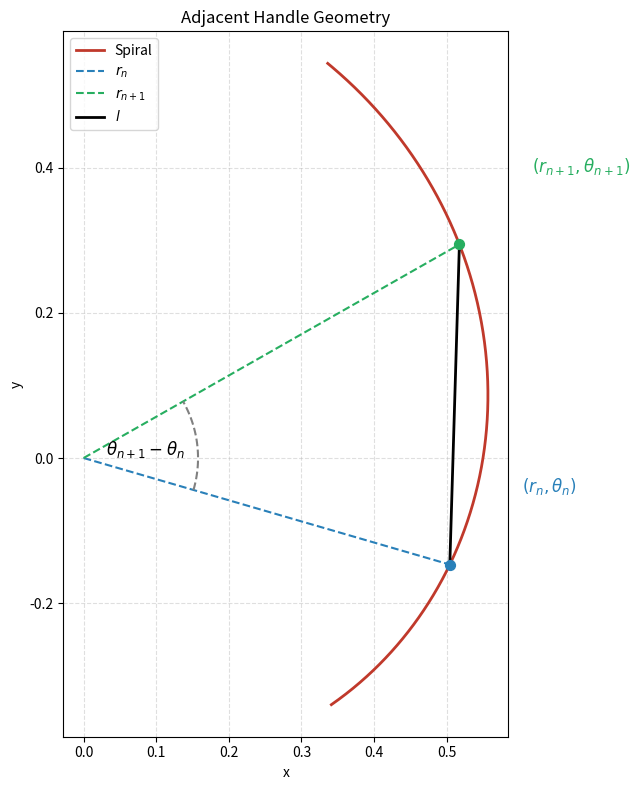

Write Python code to recreate this figure.
"""绘制相邻把手几何关系示意图（类似图2）。

该脚本绘制阿基米德螺线的局部段，并标注：
- r_n, r_{n+1}（极径）
- 之间的距离 l
- 对应的极角差 theta_{n+1}-theta_n

运行方式：
    python plot2.py

输出：
    plot2.png
"""

import math
import numpy as np
import matplotlib.pyplot as plt

# 螺距参数，可调整来改变螺旋密度
PITCH = 0.55
A = PITCH / (2 * math.pi)


def spiral_r(theta: float) -> float:
    return A * theta


def spiral_xy(theta: float) -> tuple[float, float]:
    r = spiral_r(theta)
    return r * math.cos(theta), r * math.sin(theta)


def plot_adjacent_handles(theta_n: float,
                          dtheta: float,
                          theta_min: float = None,
                          theta_max: float = None,
                          save_path: str = "plot2.png"):
    """绘制螺线与相邻把手几何关系的示意图。"""

    if theta_min is None:
        theta_min = theta_n - 0.5
    if theta_max is None:
        theta_max = theta_n + dtheta + 0.5

    thetas = np.linspace(theta_min, theta_max, 1000)
    xy = np.array([spiral_xy(th) for th in thetas])

    # 相邻把手
    theta_np1 = theta_n + dtheta
    p_n = np.array(spiral_xy(theta_n))
    p_np1 = np.array(spiral_xy(theta_np1))

    # 原点
    origin = np.array([0.0, 0.0])

    # 绘制
    fig, ax = plt.subplots(figsize=(8, 8))
    ax.plot(xy[:, 0], xy[:, 1], color="#c0392b", linewidth=2, label="Spiral")

    # 点与线
    ax.scatter(*p_n, color="#2980b9", s=50, zorder=5)
    ax.scatter(*p_np1, color="#27ae60", s=50, zorder=5)

    ax.plot([origin[0], p_n[0]], [origin[1], p_n[1]], '--', color="#2980b9", label=r"$r_n$");
    ax.plot([origin[0], p_np1[0]], [origin[1], p_np1[1]], '--', color="#27ae60", label=r"$r_{n+1}$");
    ax.plot([p_n[0], p_np1[0]], [p_n[1], p_np1[1]], '-k', linewidth=2, label=r"$l$");

    # 标注
    ax.text(*(p_n + np.array([0.1, 0.1])), "$(r_n, \\theta_n)$", fontsize=12, color="#2980b9")
    ax.text(*(p_np1 + np.array([0.1, 0.1])), "$(r_{n+1}, \\theta_{n+1})$", fontsize=12, color="#27ae60")

    # 角度标注
    # 在原点附近用弧标出角度差
    angle_lines = np.linspace(theta_n, theta_np1, 30)
    angle_arc = np.array([spiral_r(theta_n) * 0.3 * np.array([math.cos(t), math.sin(t)]) for t in angle_lines])
    ax.plot(angle_arc[:, 0], angle_arc[:, 1], color="gray", linestyle='--')
    mid_angle = 0.5 * (theta_n + theta_np1)
    # 使用双斜杠以避免在字符串中出现转义字符（例如 "\t"）导致的显示问题
    arc_label = "$\\theta_{n+1}-\\theta_n$"
    ax.text(0.35 * A * math.cos(mid_angle), 0.35 * A * math.sin(mid_angle), arc_label, fontsize=12)

    ax.set_aspect("equal", "box")
    ax.set_xlabel("x")
    ax.set_ylabel("y")
    ax.set_title("Adjacent Handle Geometry")
    ax.legend(loc="upper left")
    ax.grid(True, linestyle="--", alpha=0.4)

    plt.tight_layout()
    plt.savefig(save_path, dpi=300, bbox_inches="tight")
    plt.close()


if __name__ == "__main__":
    # 可修改的参数
    theta_n = 6.0  # 任选一个 theta_n
    dtheta = 0.8   # 选择一个相邻把手的角度差（可与实际间距对应）

    plot_adjacent_handles(theta_n=theta_n, dtheta=dtheta, save_path="plot2.png")
    print("已生成 plot2.png")
